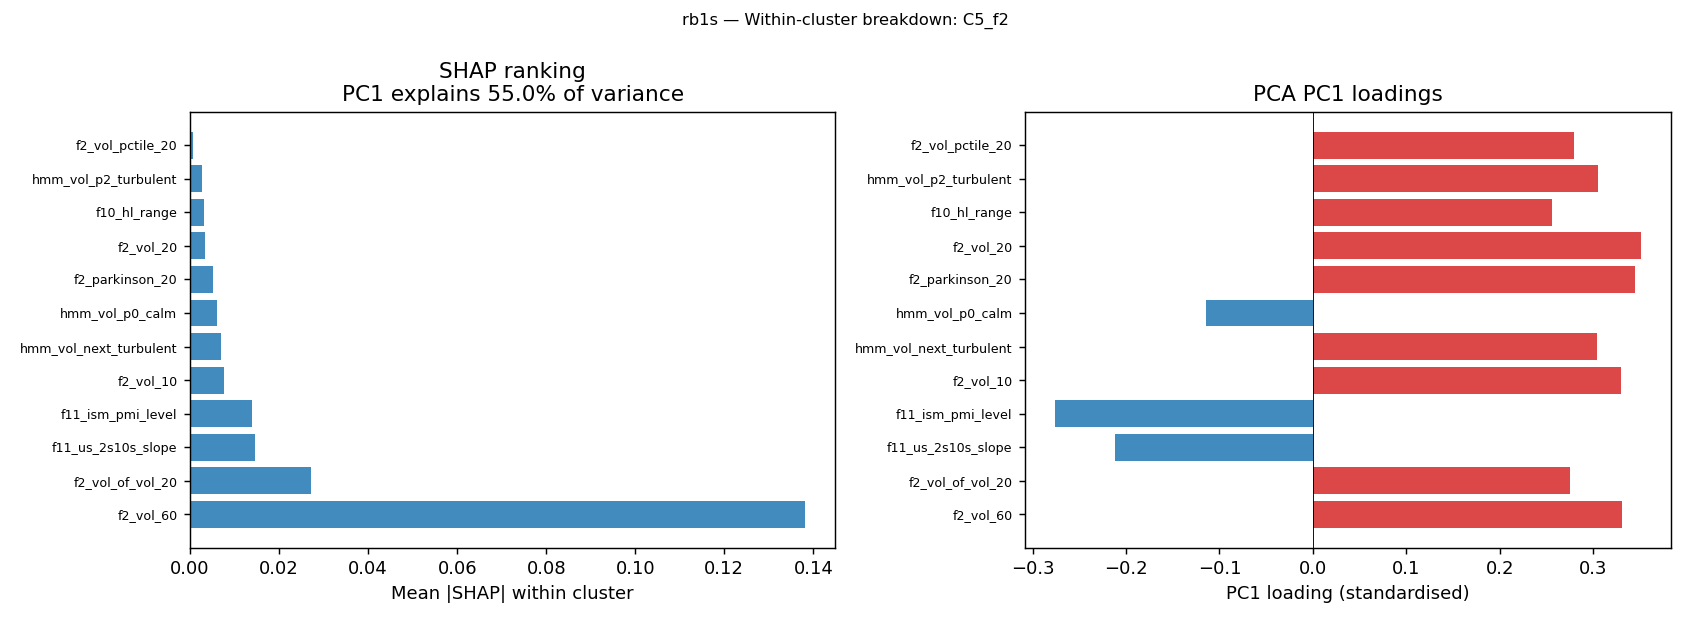

The file beside this chart, header and first rows:
feature, mean_shap_mag, pc1_loading, cluster, pca_pc1_var_explained
f2_vol_60, 0.138, 0.3309, C5_f2, 0.5502
f2_vol_of_vol_20, 0.02718, 0.2751, C5_f2, 0.5502
f11_us_2s10s_slope, 0.01459, -0.2115, C5_f2, 0.5502
f11_ism_pmi_level, 0.01384, -0.2764, C5_f2, 0.5502
f2_vol_10, 0.00771, 0.3297, C5_f2, 0.5502
hmm_vol_next_turbulent, 0.006974, 0.3044, C5_f2, 0.5502
hmm_vol_p0_calm, 0.006131, -0.1145, C5_f2, 0.5502
f2_parkinson_20, 0.005068, 0.3443, C5_f2, 0.5502
f2_vol_20, 0.003267, 0.3514, C5_f2, 0.5502
f10_hl_range, 0.00317, 0.2561, C5_f2, 0.5502
hmm_vol_p2_turbulent, 0.002632, 0.3056, C5_f2, 0.5502
f2_vol_pctile_20, 0.0007296, 0.2798, C5_f2, 0.5502
